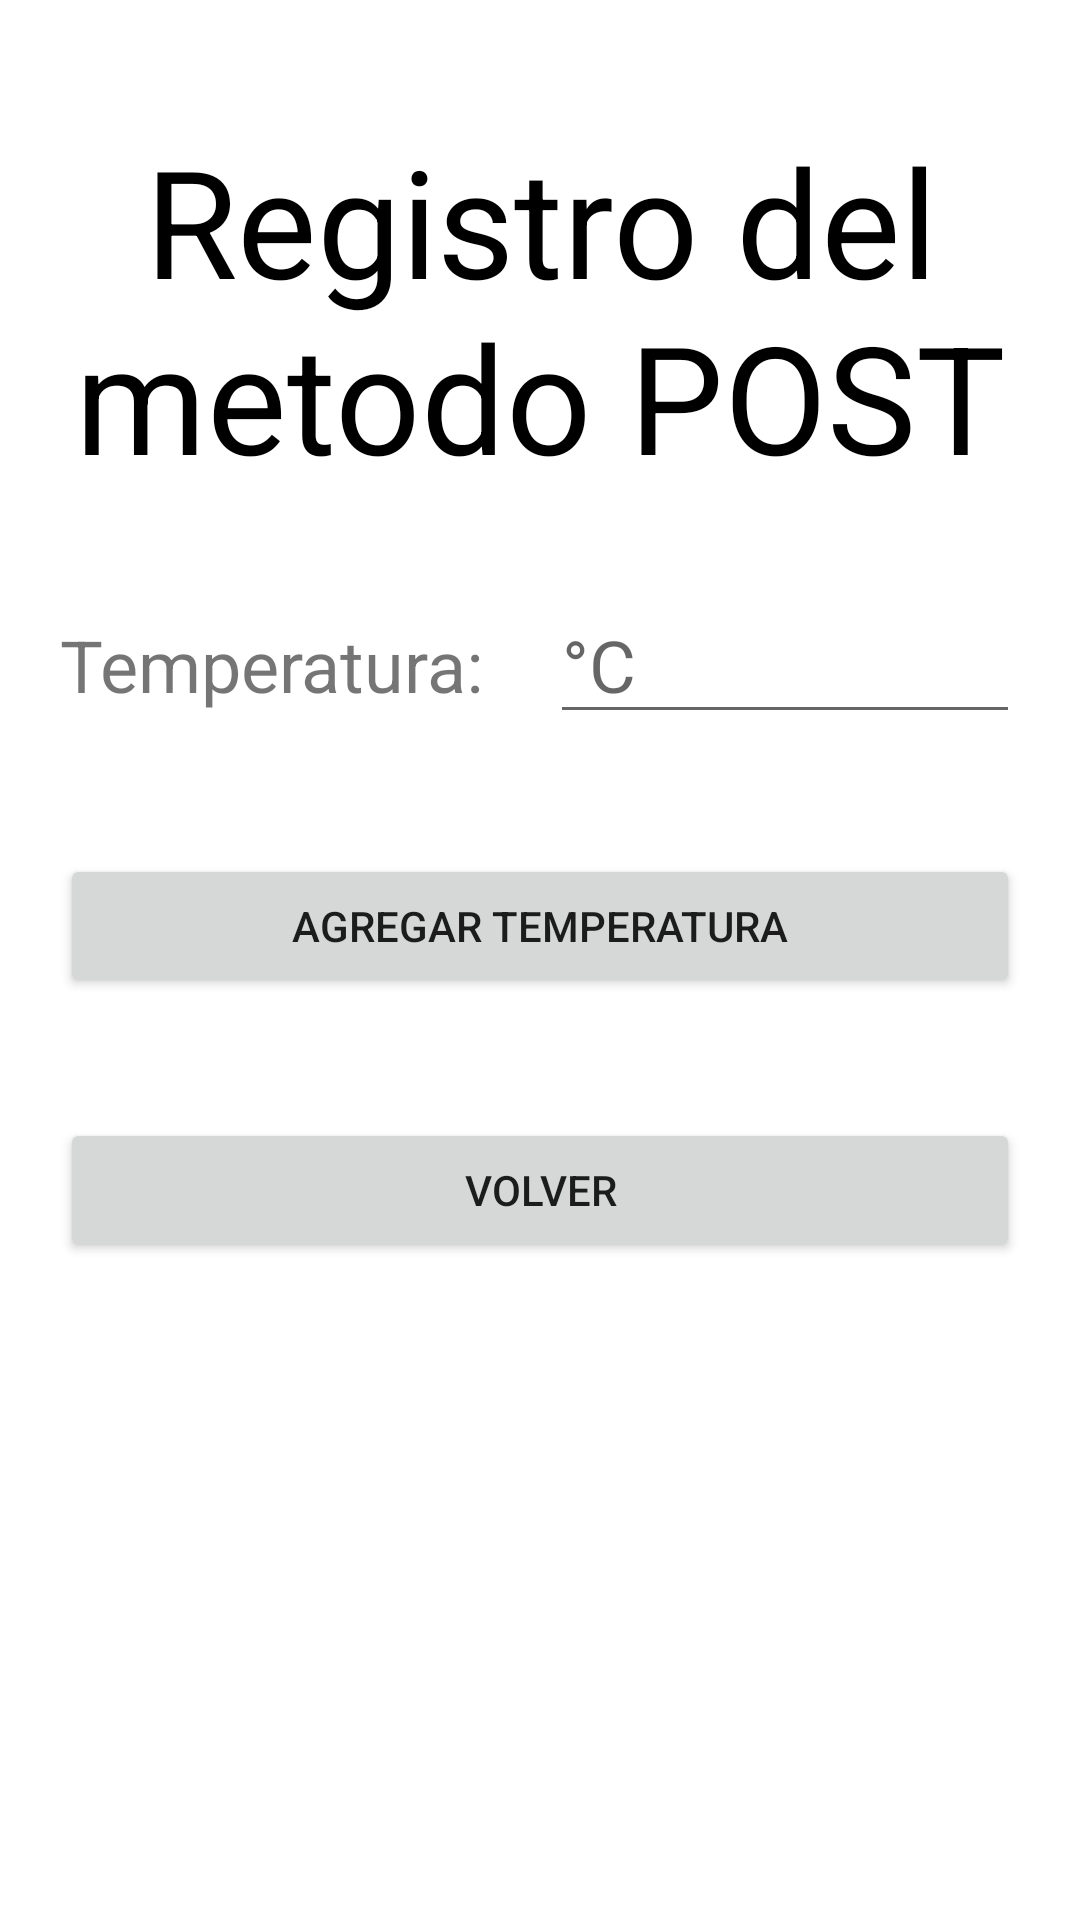

Reconstruct the res/layout file that produces this screen, plus the resources it refers to.
<!-- AndroidManifest.xml: application theme Theme.Comamstgrupo2 -->
<!-- res/layout/activity_metodo_postdesafio.xml -->
<?xml version="1.0" encoding="utf-8"?>
<LinearLayout xmlns:android="http://schemas.android.com/apk/res/android"
    xmlns:app="http://schemas.android.com/apk/res-auto"
    xmlns:tools="http://schemas.android.com/tools"
    android:layout_width="match_parent"
    android:layout_height="match_parent"
    android:orientation="vertical"
    android:gravity="center"
    tools:context=".MetodoPOSTDesafio">
    <TextView
        android:layout_width="wrap_content"
        android:layout_height="wrap_content"
        android:layout_marginTop="40dp"
        android:gravity="center"
        android:textSize="50dp"
        android:textColor="@color/black"
        android:text="Registro del metodo POST"/>
    <LinearLayout
        android:layout_width="match_parent"
        android:layout_height="wrap_content"
        android:layout_marginTop="30dp"
        android:layout_marginBottom="20dp"

        android:orientation="horizontal">


        <TextView
            android:id="@+id/textView4"
            android:layout_width="wrap_content"
            android:layout_height="wrap_content"
            android:layout_weight="1"
            android:text="Temperatura:"
            android:layout_marginLeft="20dp"

            android:textSize="24dp"/>

        <EditText
            android:id="@+id/txt_tempPOST"
            android:layout_width="154dp"
            android:layout_height="wrap_content"
            android:layout_marginLeft="20dp"
            android:layout_marginRight="20dp"
            android:layout_weight="1"
            android:ems="10"
            android:hint="°C"
            android:inputType="textPersonName"
            android:textSize="24dp" />
    </LinearLayout>

    <LinearLayout
        android:layout_width="match_parent"
        android:layout_height="match_parent"
        android:orientation="vertical">

        <Button
            android:id="@+id/buttonPOST"
            android:layout_margin="20dp"
            android:layout_width="match_parent"
            android:layout_height="wrap_content"
            android:text="agregar temperatura" />
        <Button
            android:id="@+id/btn_volver"
            android:layout_margin="20dp"
            android:layout_width="match_parent"
            android:layout_height="wrap_content"
            android:text="volver"
            android:onClick="volverMenuPrincipal"/>
    </LinearLayout>
</LinearLayout>
<!-- resources referenced by this layout -->
<resources>
  <style name="Theme.Comamstgrupo2" parent="Theme.MaterialComponents.DayNight.DarkActionBar">
          
          <item name="colorPrimary">@color/purple_500</item>
          <item name="colorPrimaryVariant">@color/purple_700</item>
          <item name="colorOnPrimary">@color/white</item>
          
          <item name="colorSecondary">@color/teal_200</item>
          <item name="colorSecondaryVariant">@color/teal_700</item>
          <item name="colorOnSecondary">@color/black</item>
          
          <item name="android:statusBarColor" tools:targetApi="l">?attr/colorPrimaryVariant</item>
          
      </style>
  <!-- not gathered from this repository: default colours our renderer supplied (Android Studio template values) -->
  <color name="purple_500">#FF6200EE</color>
  <color name="purple_700">#FF3700B3</color>
  <color name="teal_200">#FF03DAC5</color>
  <color name="teal_700">#FF018786</color>
  <color name="black">#FF000000</color>
  <color name="white">#FFFFFFFF</color>
</resources>
